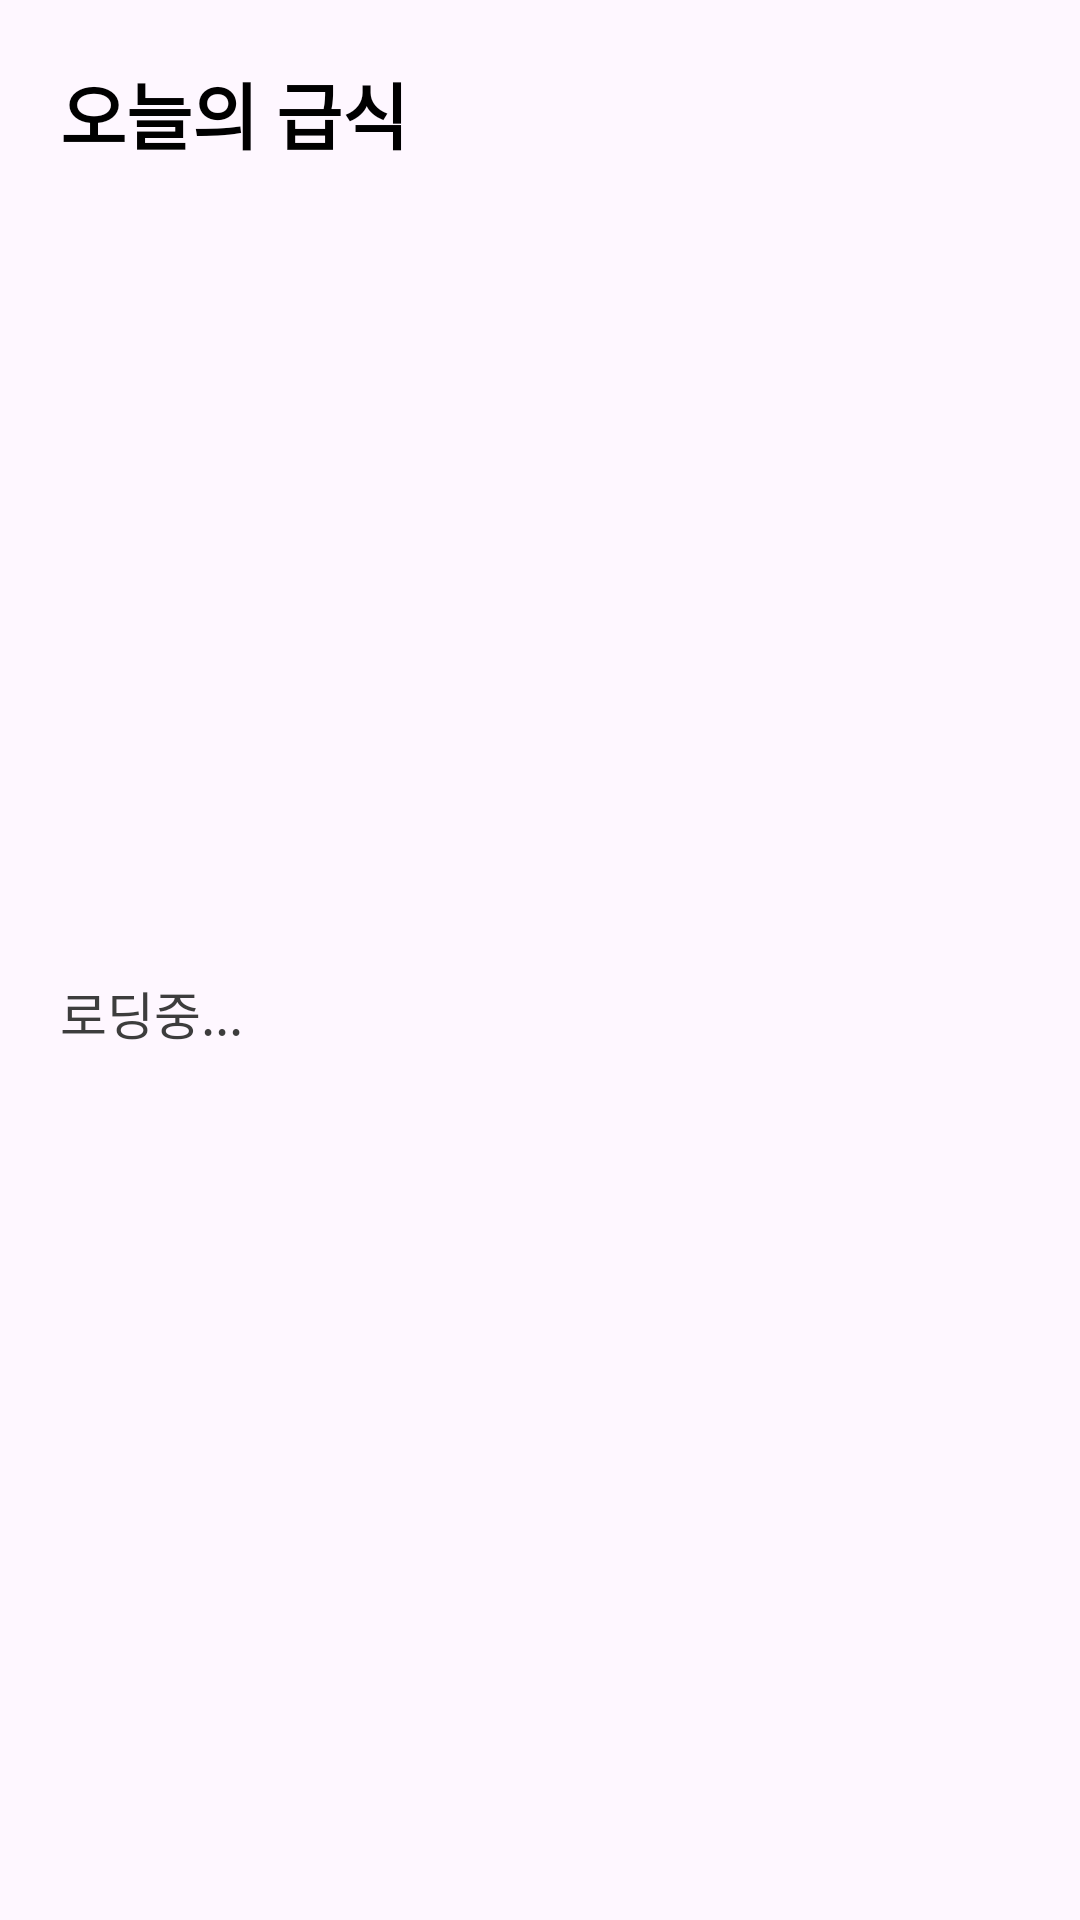

The Android layout XML behind this screen, and the referenced resources:
<!-- AndroidManifest.xml: application theme AppTheme -->
<!-- res/layout/meal_widget.xml -->
<LinearLayout xmlns:android="http://schemas.android.com/apk/res/android"
    xmlns:tools="http://schemas.android.com/tools"
    android:layout_width="match_parent"
    android:layout_height="match_parent"
    android:orientation="vertical"
    android:theme="@style/AppTheme.AppWidgetContainer"
    android:id="@+id/mealWidget_wrap"
    android:backgroundTint="@color/widgetBackgroundColor"
    android:background="@drawable/app_widget_background"
    android:padding="20dp">

    <TextView
        android:layout_width="wrap_content"
        android:layout_height="wrap_content"
        android:text="오늘의 급식"
        android:textSize="24sp"
        android:textStyle="bold"
        android:textColor="@color/widgetTitleColor"/>

        <TextView
            android:id="@+id/appwidget_text"
            android:layout_width="match_parent"
            android:layout_height="match_parent"
            android:text="로딩중..."
            android:textSize="17sp"
            android:textAlignment="textStart"
            android:textColor="@color/widgetContentColor"
            android:gravity="center"
            android:scrollbars = "vertical"
            tools:ignore="RtlCompat" />
</LinearLayout>
<!-- resources referenced by this layout -->
<resources>
  <color name="widgetBackgroundColor">#eeeeee</color>
  <color name="widgetContentColor">#3d3d3d</color>
  <color name="widgetTitleColor">#000</color>
  <style name="AppTheme.AppWidgetContainer" parent="AppTheme.AppWidgetContainerParent">
          
          <item name="appWidgetPadding">26dp</item>
      </style>
  <style name="AppTheme" parent="Theme.Material3.DayNight.NoActionBar">
          
          <item name="colorPrimary">#eeeeee</item>
          <item name="colorPrimaryDark">#eeeeee</item>
          <item name="colorAccent">@color/colorAccent</item>
          <item name="windowActionBar">false</item>
          <item name="windowNoTitle">true</item>
          <item name="android:windowLightStatusBar">true</item>
      </style>
  <style name="AppTheme.AppWidgetContainerParent" parent="@android:style/Theme.DeviceDefault">
          
          <item name="appWidgetRadius">20dp</item>
          
          <item name="appWidgetInnerRadius">8dp</item>
      </style>
  <color name="colorAccent">#03DAC5</color>
</resources>
